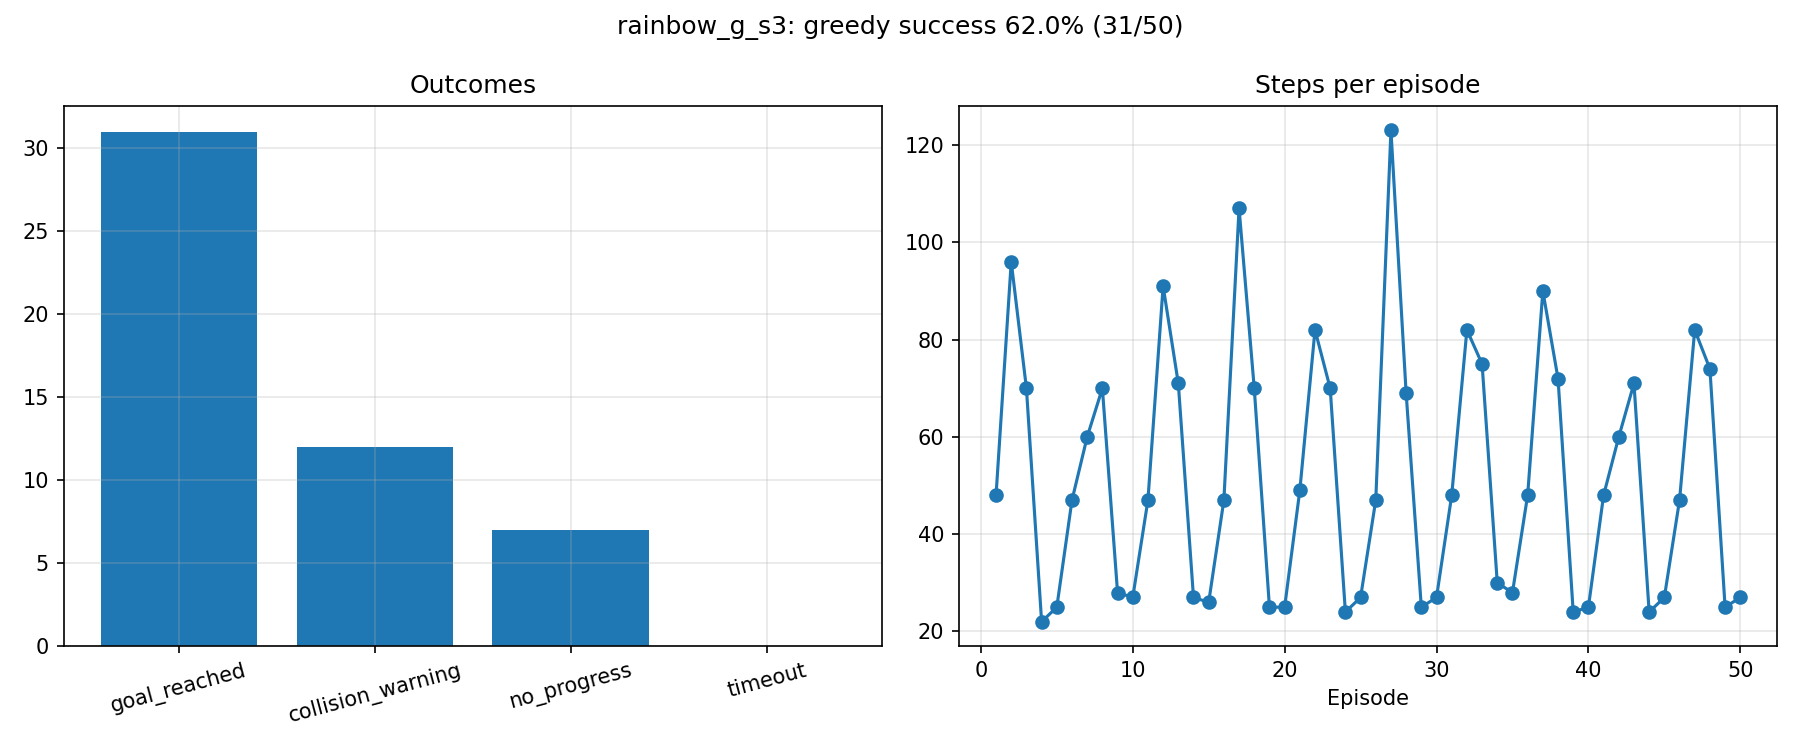

The table this chart was drawn from, first rows:
label, episode, pose_index, start_x, start_y, start_yaw, outcome, steps, reward, end_x, end_y, goal_distance_end, min_lidar_end
rainbow_g_s3, 1, 0, 0.0, 0.0, 0.0, goal_reached, 48, 107.2, 1.851, -1.955, 0.156, 0.384
rainbow_g_s3, 2, 1, -1.5, -0.8, 0.0, collision_warning, 96, -47.96, -1.374, -1.37, 3.432, 0.143
rainbow_g_s3, 3, 2, 0.0, 1.0, -1.571, goal_reached, 70, 107.8, 1.86, -1.885, 0.181, 0.331
rainbow_g_s3, 4, 3, 1.8, -0.2, -1.571, collision_warning, 22, -23.66, 2.207, -1.343, 0.689, 0.149
rainbow_g_s3, 5, 4, 0.3, -1.8, 0.0, goal_reached, 25, 102.5, 1.814, -2.029, 0.188, 0.234
rainbow_g_s3, 6, 0, 0.0, 0.0, 0.0, goal_reached, 47, 107.3, 1.854, -1.994, 0.146, 0.354
rainbow_g_s3, 7, 1, -1.5, -0.8, 0.0, collision_warning, 60, -45.07, -1.445, -1.294, 3.517, 0.144
rainbow_g_s3, 8, 2, 0.0, 1.0, -1.571, goal_reached, 70, 107.8, 1.83, -1.967, 0.173, 0.325
rainbow_g_s3, 9, 3, 1.8, -0.2, -1.571, goal_reached, 28, 104.9, 2.091, -1.866, 0.162, 0.255
rainbow_g_s3, 10, 4, 0.3, -1.8, 0.0, goal_reached, 27, 103.5, 1.899, -2.119, 0.156, 0.225
rainbow_g_s3, 11, 0, 0.0, 0.0, 0.0, goal_reached, 47, 107.4, 1.862, -1.961, 0.143, 0.371
rainbow_g_s3, 12, 1, -1.5, -0.8, 0.0, no_progress, 91, -20.17, -1.184, -1.257, 3.27, 0.396
rainbow_g_s3, 13, 2, 0.0, 1.0, -1.571, goal_reached, 71, 107.5, 1.825, -2.04, 0.18, 0.363
rainbow_g_s3, 14, 3, 1.8, -0.2, -1.571, collision_warning, 27, -25.31, 2.212, -1.45, 0.589, 0.14
rainbow_g_s3, 15, 4, 0.3, -1.8, 0.0, goal_reached, 26, 103, 1.863, -2.091, 0.164, 0.22
rainbow_g_s3, 16, 0, 0.0, 0.0, 0.0, goal_reached, 47, 107.4, 1.861, -1.975, 0.141, 0.373
rainbow_g_s3, 17, 1, -1.5, -0.8, 0.0, no_progress, 107, -22.5, -0.911, -1.408, 2.971, 0.311
rainbow_g_s3, 18, 2, 0.0, 1.0, -1.571, goal_reached, 70, 107.9, 1.848, -1.95, 0.16, 0.299
rainbow_g_s3, 19, 3, 1.8, -0.2, -1.571, collision_warning, 25, -24.28, 2.255, -1.463, 0.595, 0.12
rainbow_g_s3, 20, 4, 0.3, -1.8, 0.0, goal_reached, 25, 104.2, 1.868, -2.092, 0.161, 0.252
rainbow_g_s3, 21, 0, 0.0, 0.0, 0.0, goal_reached, 49, 107, 1.827, -1.998, 0.173, 0.341
rainbow_g_s3, 22, 1, -1.5, -0.8, 0.0, no_progress, 82, -19.8, -0.966, -1.37, 3.032, 0.397
rainbow_g_s3, 23, 2, 0.0, 1.0, -1.571, goal_reached, 70, 108, 1.896, -1.909, 0.138, 0.312
rainbow_g_s3, 24, 3, 1.8, -0.2, -1.571, collision_warning, 24, -22.78, 2.201, -1.549, 0.494, 0.145
rainbow_g_s3, 25, 4, 0.3, -1.8, 0.0, goal_reached, 27, 102.7, 1.83, -2.078, 0.188, 0.264
rainbow_g_s3, 26, 0, 0.0, 0.0, 0.0, goal_reached, 47, 107.4, 1.857, -1.972, 0.146, 0.378
rainbow_g_s3, 27, 1, -1.5, -0.8, 0.0, no_progress, 123, -25.93, -1.277, -1.059, 3.41, 0.399
rainbow_g_s3, 28, 2, 0.0, 1.0, -1.571, goal_reached, 69, 107.9, 1.855, -1.905, 0.174, 0.32
rainbow_g_s3, 29, 3, 1.8, -0.2, -1.571, collision_warning, 25, -23.52, 2.258, -1.604, 0.472, 0.123
rainbow_g_s3, 30, 4, 0.3, -1.8, 0.0, goal_reached, 27, 103.2, 1.896, -2.135, 0.171, 0.213
rainbow_g_s3, 31, 0, 0.0, 0.0, 0.0, goal_reached, 48, 107.2, 1.858, -2.003, 0.142, 0.337
rainbow_g_s3, 32, 1, -1.5, -0.8, 0.0, no_progress, 82, -17.77, -1.17, -1.32, 3.243, 0.371
rainbow_g_s3, 33, 2, 0.0, 1.0, -1.571, goal_reached, 75, 107.1, 1.895, -2.1, 0.145, 0.32
rainbow_g_s3, 34, 3, 1.8, -0.2, -1.571, collision_warning, 30, -22.57, 2.217, -1.913, 0.234, 0.143
rainbow_g_s3, 35, 4, 0.3, -1.8, 0.0, goal_reached, 28, 101.6, 1.924, -2.156, 0.173, 0.184
rainbow_g_s3, 36, 0, 0.0, 0.0, 0.0, goal_reached, 48, 107.3, 1.863, -1.979, 0.138, 0.365
rainbow_g_s3, 37, 1, -1.5, -0.8, 0.0, no_progress, 90, -18.85, -1.282, -1.358, 3.344, 0.25
rainbow_g_s3, 38, 2, 0.0, 1.0, -1.571, goal_reached, 72, 107.7, 1.893, -1.892, 0.153, 0.327
rainbow_g_s3, 39, 3, 1.8, -0.2, -1.571, collision_warning, 24, -24.65, 2.215, -1.361, 0.674, 0.142
rainbow_g_s3, 40, 4, 0.3, -1.8, 0.0, goal_reached, 25, 104.3, 1.892, -2.16, 0.193, 0.262
rainbow_g_s3, 41, 0, 0.0, 0.0, 0.0, goal_reached, 48, 107.2, 1.867, -1.939, 0.146, 0.406
rainbow_g_s3, 42, 1, -1.5, -0.8, 0.0, collision_warning, 60, -45.76, -1.471, -1.272, 3.546, 0.141
rainbow_g_s3, 43, 2, 0.0, 1.0, -1.571, goal_reached, 71, 107.6, 1.852, -1.888, 0.186, 0.357
rainbow_g_s3, 44, 3, 1.8, -0.2, -1.571, collision_warning, 24, -24.65, 2.215, -1.361, 0.674, 0.141
rainbow_g_s3, 45, 4, 0.3, -1.8, 0.0, goal_reached, 27, 104.2, 1.887, -2.156, 0.192, 0.275
rainbow_g_s3, 46, 0, 0.0, 0.0, 0.0, goal_reached, 47, 107.2, 1.844, -1.997, 0.156, 0.338
rainbow_g_s3, 47, 1, -1.5, -0.8, 0.0, no_progress, 82, -14.41, -1.012, -1.347, 3.082, 0.488
rainbow_g_s3, 48, 2, 0.0, 1.0, -1.571, goal_reached, 74, 107.2, 1.856, -2.049, 0.153, 0.356
rainbow_g_s3, 49, 3, 1.8, -0.2, -1.571, collision_warning, 25, -23.19, 2.201, -1.429, 0.605, 0.143
rainbow_g_s3, 50, 4, 0.3, -1.8, 0.0, goal_reached, 27, 102.3, 1.866, -2.062, 0.148, 0.215
